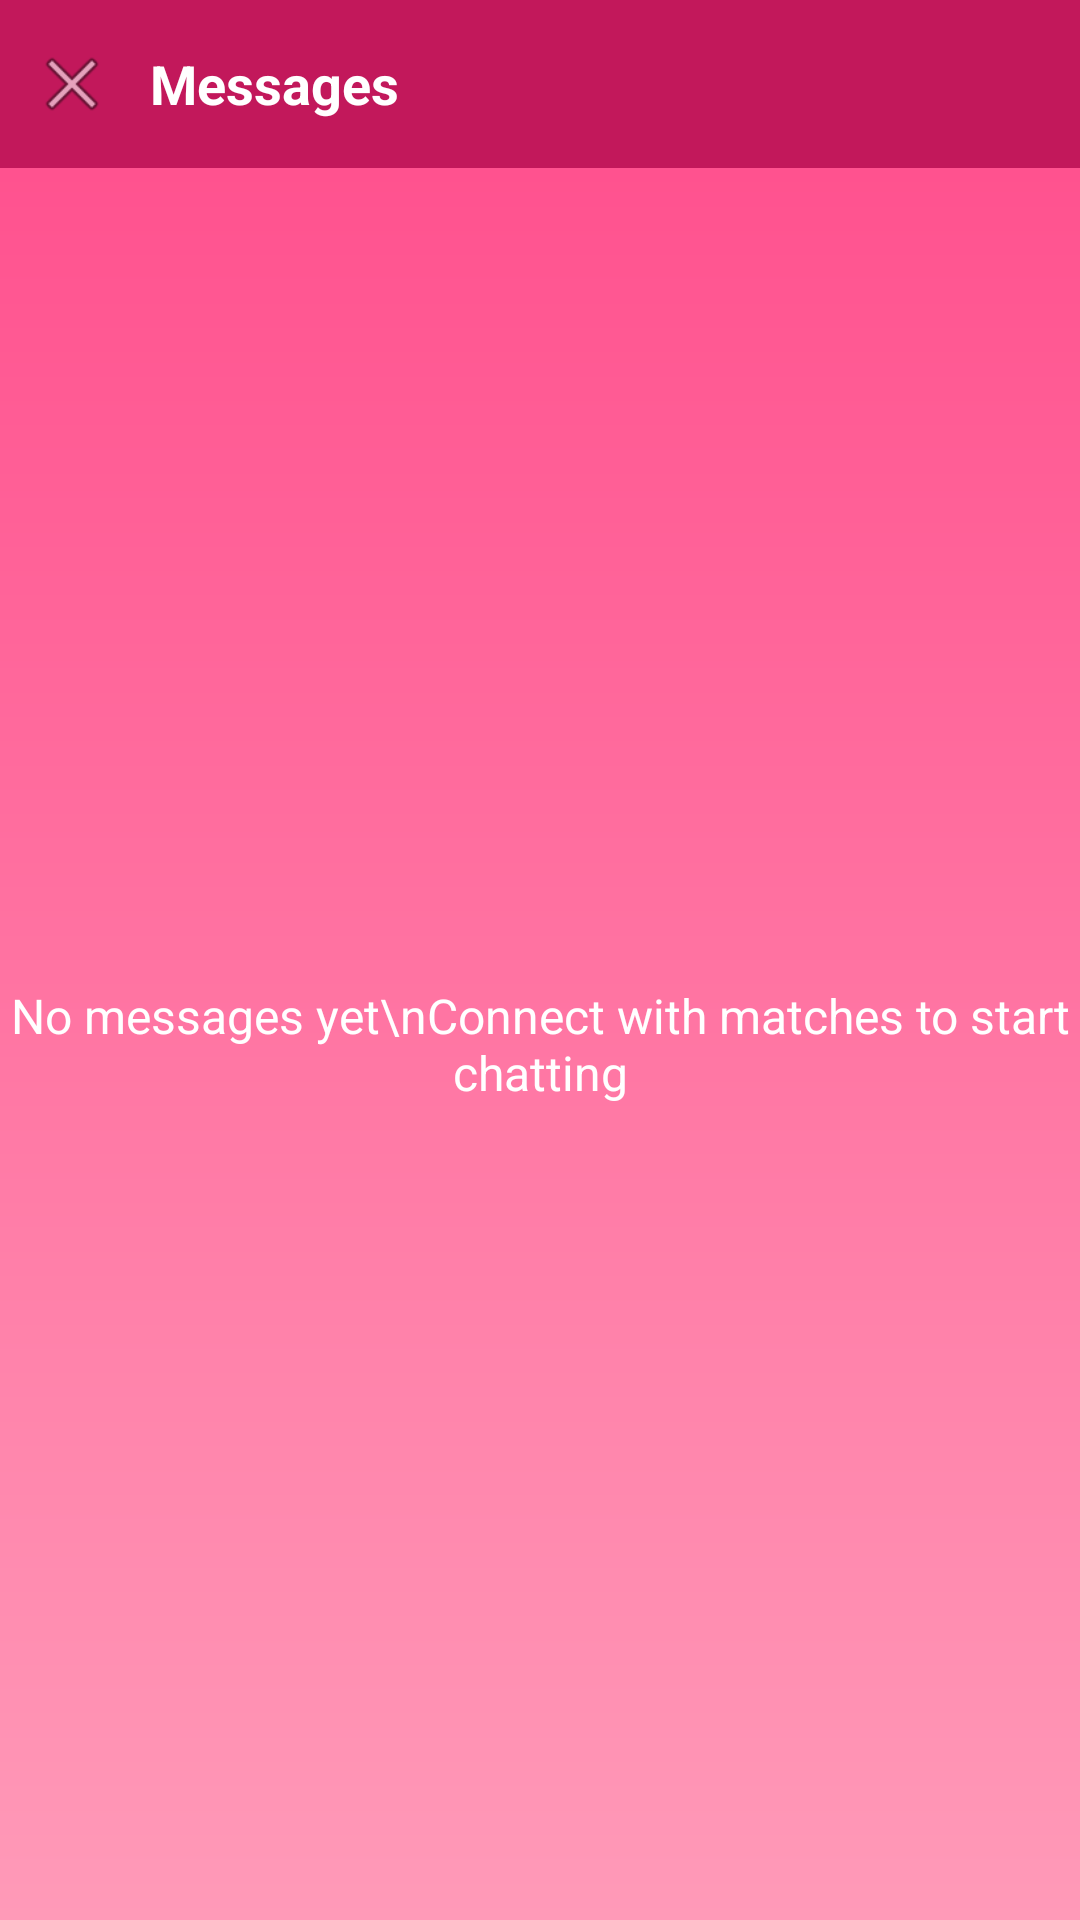

Android layout source for this screen:
<!-- AndroidManifest.xml: application theme Theme.SathiHub -->
<!-- res/layout/activity_chats.xml -->
<?xml version="1.0" encoding="utf-8"?>
<LinearLayout xmlns:android="http://schemas.android.com/apk/res/android"
    android:layout_width="match_parent"
    android:layout_height="match_parent"
    android:orientation="vertical"
    android:background="@drawable/bg_gradient">

    
    <LinearLayout
        android:layout_width="match_parent"
        android:layout_height="56dp"
        android:background="#C2185B"
        android:orientation="horizontal"
        android:gravity="center_vertical"
        android:padding="10dp">

        <ImageView
            android:id="@+id/btnBack"
            android:layout_width="28dp"
            android:layout_height="28dp"
            android:src="@android:drawable/ic_menu_close_clear_cancel"
            android:layout_marginEnd="12dp"/>

        <TextView
            android:layout_width="wrap_content"
            android:layout_height="wrap_content"
            android:text="Messages"
            android:textColor="#FFFFFF"
            android:textSize="18sp"
            android:textStyle="bold"/>
    </LinearLayout>

    
    <TextView
        android:id="@+id/tvPendingHeader"
        android:layout_width="match_parent"
        android:layout_height="wrap_content"
        android:text="Connection Requests"
        android:textSize="16sp"
        android:textStyle="bold"
        android:textColor="#FFFFFF"
        android:padding="12dp"
        android:visibility="gone"/>

    <androidx.recyclerview.widget.RecyclerView
        android:id="@+id/recyclerPending"
        android:layout_width="match_parent"
        android:layout_height="wrap_content"
        android:paddingHorizontal="8dp"
        android:visibility="gone"/>

    
    <TextView
        android:id="@+id/tvChatsHeader"
        android:layout_width="match_parent"
        android:layout_height="wrap_content"
        android:text="Active Chats"
        android:textSize="16sp"
        android:textStyle="bold"
        android:textColor="#FFFFFF"
        android:padding="12dp"
        android:visibility="gone"/>

    <androidx.recyclerview.widget.RecyclerView
        android:id="@+id/recyclerChats"
        android:layout_width="match_parent"
        android:layout_height="0dp"
        android:layout_weight="1"
        android:paddingHorizontal="8dp"
        android:visibility="gone"/>

    
    <TextView
        android:id="@+id/tvEmpty"
        android:layout_width="match_parent"
        android:layout_height="0dp"
        android:layout_weight="1"
        android:text="No messages yet\nConnect with matches to start chatting"
        android:textSize="16sp"
        android:textColor="#FFFFFF"
        android:gravity="center"
        android:visibility="visible"/>

    <ProgressBar
        android:id="@+id/progressBar"
        android:layout_width="wrap_content"
        android:layout_height="wrap_content"
        android:layout_gravity="center"
        android:visibility="gone"/>

    
    <LinearLayout
        android:id="@+id/chatPanel"
        android:layout_width="match_parent"
        android:layout_height="wrap_content"
        android:orientation="vertical"
        android:background="#FFFFFF"
        android:visibility="gone">

        
        <LinearLayout
            android:layout_width="match_parent"
            android:layout_height="44dp"
            android:background="#C2185B"
            android:orientation="horizontal"
            android:gravity="center_vertical"
            android:paddingHorizontal="12dp">

            <ImageView
                android:id="@+id/imgChatPartner"
                android:layout_width="32dp"
                android:layout_height="32dp"
                android:layout_marginEnd="8dp"
                android:scaleType="centerCrop"/>

            <TextView
                android:id="@+id/tvChatPartnerName"
                android:layout_width="0dp"
                android:layout_height="wrap_content"
                android:layout_weight="1"
                android:text="Chat"
                android:textColor="#FFFFFF"
                android:textSize="15sp"
                android:textStyle="bold"/>

            <ImageView
                android:id="@+id/btnCloseChat"
                android:layout_width="24dp"
                android:layout_height="24dp"
                android:src="@android:drawable/ic_menu_close_clear_cancel"/>
        </LinearLayout>

        
        <androidx.recyclerview.widget.RecyclerView
            android:id="@+id/recyclerMessages"
            android:layout_width="match_parent"
            android:layout_height="300dp"
            android:background="#FFF5F7"
            android:padding="8dp"/>

        
        <LinearLayout
            android:layout_width="match_parent"
            android:layout_height="wrap_content"
            android:orientation="horizontal"
            android:padding="8dp"
            android:gravity="center_vertical">

            <EditText
                android:id="@+id/etMessage"
                android:layout_width="0dp"
                android:layout_height="wrap_content"
                android:layout_weight="1"
                android:hint="Type a message..."
                android:textColor="#333333"
                android:textColorHint="#999999"
                android:background="@android:drawable/edit_text"
                android:padding="10dp"
                android:maxLines="3"/>

            <Button
                android:id="@+id/btnSend"
                android:layout_width="wrap_content"
                android:layout_height="48dp"
                android:text="Send"
                android:backgroundTint="#C2185B"
                android:textColor="#FFFFFF"
                android:layout_marginStart="8dp"/>
        </LinearLayout>
    </LinearLayout>

</LinearLayout>
<!-- resources referenced by this layout -->
<resources>
  <!-- drawable bg_gradient (drawable) -->
  <?xml version="1.0" encoding="utf-8"?>
  <shape xmlns:android="http://schemas.android.com/apk/res/android"
      android:shape="rectangle">
  
      <gradient
          android:startColor="#FF4B8B"
          android:endColor="#FF9AB8"
          android:angle="270"/>
  
  </shape>
  <style name="Theme.SathiHub" parent="Base.Theme.SathiHub" />
  <style name="Base.Theme.SathiHub" parent="Theme.Material3.DayNight.NoActionBar">
          
          
      </style>
</resources>
